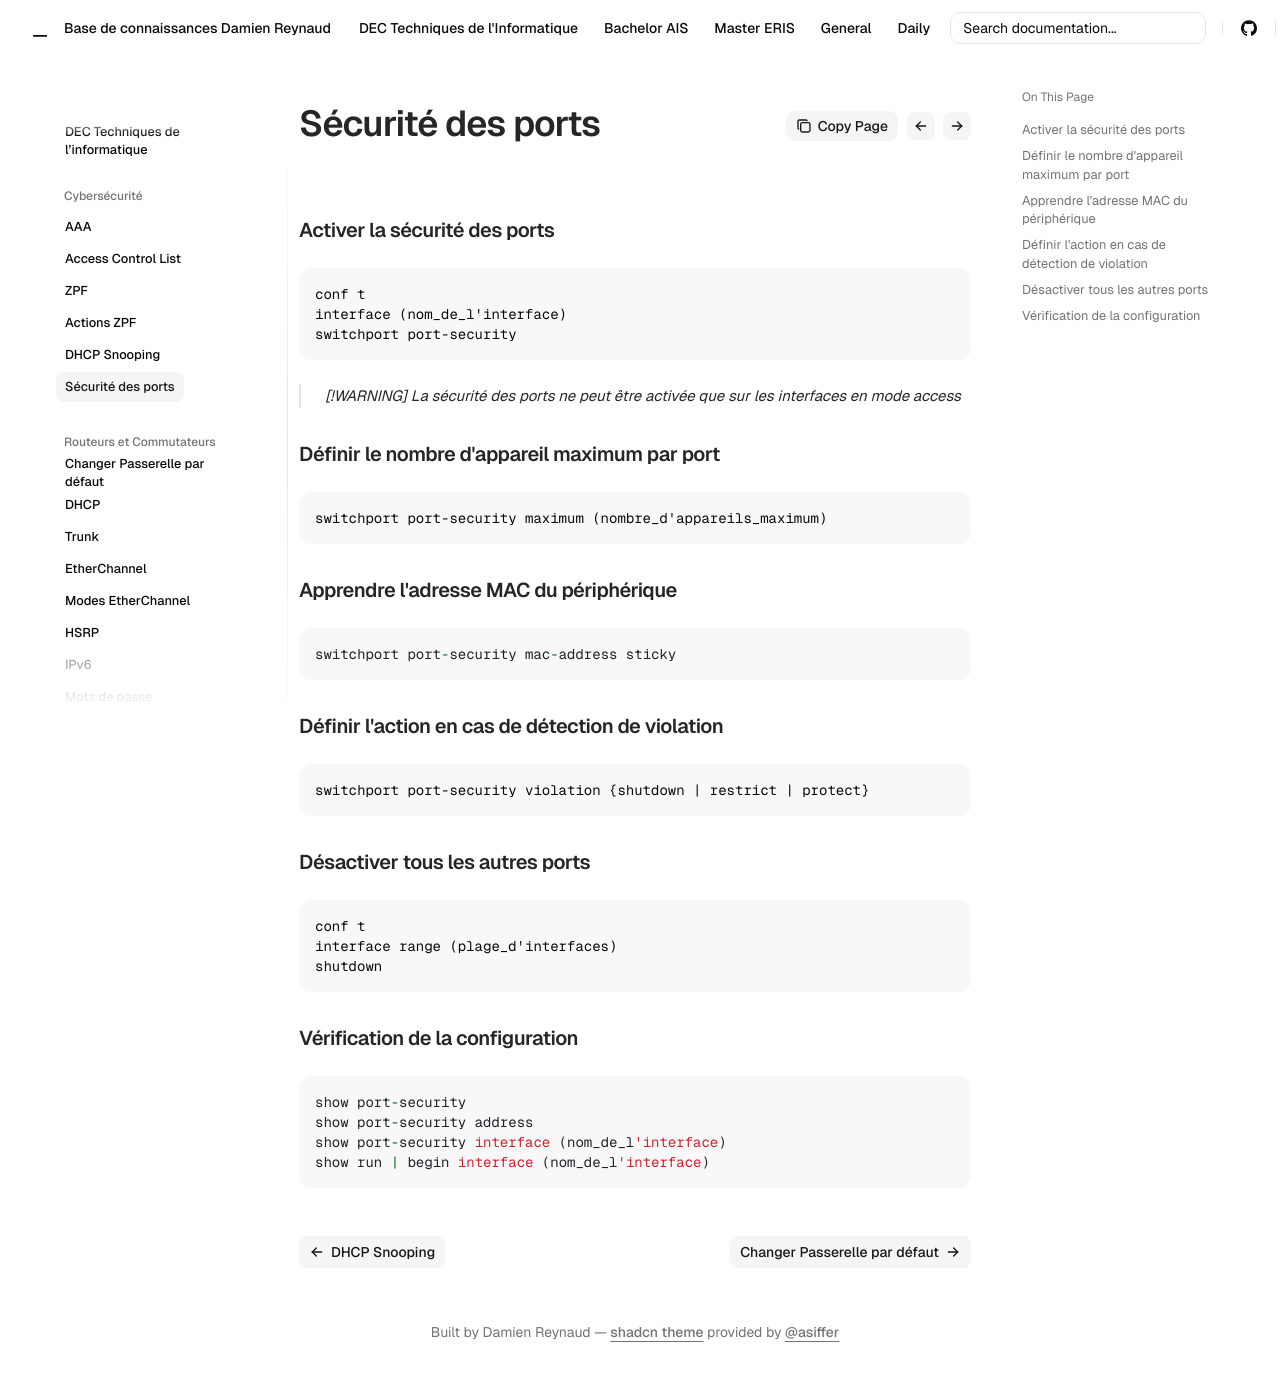

repository: Coockiepickle/Knowledge-Base · page: dec/cyber/port-security/index.html · generator: mkdocs


### Activer la sécurité des ports
```
conf t
interface (nom_de_l'interface)
switchport port-security
```

> [!WARNING]
> La sécurité des ports ne peut être activée que sur les interfaces en mode access


### Définir le nombre d'appareil maximum par port
```
switchport port-security maximum (nombre_d'appareils_maximum)
```

### Apprendre l'adresse MAC du périphérique
```
switchport port-security mac-address sticky
```

### Définir l'action en cas de détection de violation
```
switchport port-security violation {shutdown | restrict | protect}
```

### Désactiver tous les autres ports
```
conf t
interface range (plage_d'interfaces)
shutdown
```

### Vérification de la configuration
```
show port-security
show port-security address
show port-security interface (nom_de_l'interface)
show run | begin interface (nom_de_l'interface)
```
